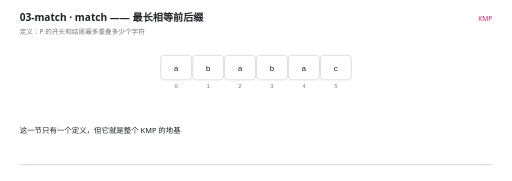
t = 0.00 s
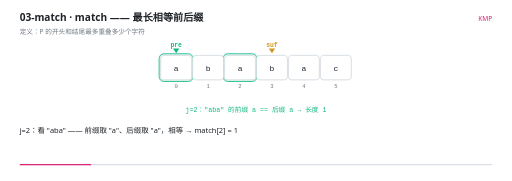
t = 1.67 s
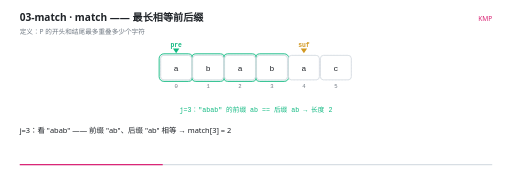
t = 3.33 s
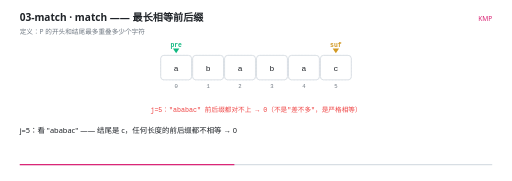
t = 5.00 s
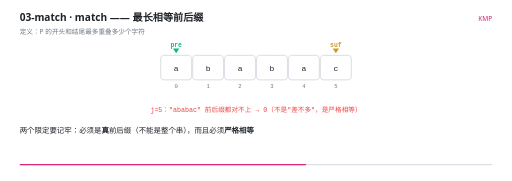
t = 6.67 s
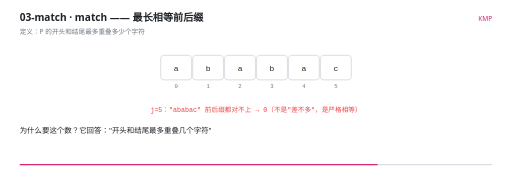
t = 8.33 s

The animated SVG that drew these frames (rendered in a browser with its animation timeline set to each time). Animation: 32 SMIL elements (animate=32); frames cover the first 8.33 s, repeats indefinitely.

<svg xmlns="http://www.w3.org/2000/svg" viewBox="0 0 960 340" width="960" height="340" role="img" aria-label="match —— 最长相等前后缀"><rect width="960" height="340" fill="#FFFFFF"/><g>
    <rect x="36" y="308" width="888" height="2.5" rx="1.25" fill="#D8DEE4"/>
    <rect x="36" y="308" width="0" height="2.5" rx="1.25" fill="#DB2777">
      <animate attributeName="width" values="0;888" dur="11s" repeatCount="indefinite" calcMode="linear"/>
    </rect>
  </g><text x="36" y="40" font-family="'Segoe UI','Microsoft YaHei UI','PingFang SC',system-ui,sans-serif" font-size="19" font-weight="600" fill="#1F2328">03-match · match —— 最长相等前后缀</text><text x="36" y="63" font-family="'Segoe UI','Microsoft YaHei UI','PingFang SC',system-ui,sans-serif" font-size="12.5" fill="#6E7781">定义：P 的开头和结尾最多重叠多少个字符</text><text x="924" y="40" text-anchor="end" font-family="'Segoe UI','Microsoft YaHei UI','PingFang SC',system-ui,sans-serif" font-size="12.5" fill="#DB2777">KMP</text><rect x="301" y="104" width="58" height="46" rx="6" fill="#F6F8FA" stroke="#D8DEE4" stroke-width="1" stroke-dasharray="3 3"/><text x="330" y="166" text-anchor="middle" font-family="ui-monospace,'Cascadia Code','JetBrains Mono',Consolas,monospace" font-size="10.5" fill="#6E7781">0</text><rect x="361" y="104" width="58" height="46" rx="6" fill="#F6F8FA" stroke="#D8DEE4" stroke-width="1" stroke-dasharray="3 3"/><text x="390" y="166" text-anchor="middle" font-family="ui-monospace,'Cascadia Code','JetBrains Mono',Consolas,monospace" font-size="10.5" fill="#6E7781">1</text><rect x="421" y="104" width="58" height="46" rx="6" fill="#F6F8FA" stroke="#D8DEE4" stroke-width="1" stroke-dasharray="3 3"/><text x="450" y="166" text-anchor="middle" font-family="ui-monospace,'Cascadia Code','JetBrains Mono',Consolas,monospace" font-size="10.5" fill="#6E7781">2</text><rect x="481" y="104" width="58" height="46" rx="6" fill="#F6F8FA" stroke="#D8DEE4" stroke-width="1" stroke-dasharray="3 3"/><text x="510" y="166" text-anchor="middle" font-family="ui-monospace,'Cascadia Code','JetBrains Mono',Consolas,monospace" font-size="10.5" fill="#6E7781">3</text><rect x="541" y="104" width="58" height="46" rx="6" fill="#F6F8FA" stroke="#D8DEE4" stroke-width="1" stroke-dasharray="3 3"/><text x="570" y="166" text-anchor="middle" font-family="ui-monospace,'Cascadia Code','JetBrains Mono',Consolas,monospace" font-size="10.5" fill="#6E7781">4</text><rect x="601" y="104" width="58" height="46" rx="6" fill="#F6F8FA" stroke="#D8DEE4" stroke-width="1" stroke-dasharray="3 3"/><text x="630" y="166" text-anchor="middle" font-family="ui-monospace,'Cascadia Code','JetBrains Mono',Consolas,monospace" font-size="10.5" fill="#6E7781">5</text><g opacity="0"><animate attributeName="opacity" values="0;0;1;1;0;0" keyTimes="0.0000;0.0800;0.0909;0.1891;0.2000;1.0000" dur="11s" repeatCount="indefinite" calcMode="linear"/><rect x="298" y="101" width="64" height="52" rx="9" fill="#10B981" fill-opacity="0.10" stroke="#10B981" stroke-width="1.6"/></g><g opacity="0"><animate attributeName="opacity" values="0;0;1;1;0;0" keyTimes="0.0000;0.0800;0.0909;0.1891;0.2000;1.0000" dur="11s" repeatCount="indefinite" calcMode="linear"/><rect x="418" y="101" width="64" height="52" rx="9" fill="#10B981" fill-opacity="0.10" stroke="#10B981" stroke-width="1.6"/></g><g opacity="0"><animate attributeName="opacity" values="0;0;1;1;0;0" keyTimes="0.0000;0.1891;0.2000;0.3164;0.3273;1.0000" dur="11s" repeatCount="indefinite" calcMode="linear"/><rect x="298" y="101" width="64" height="52" rx="9" fill="#10B981" fill-opacity="0.10" stroke="#10B981" stroke-width="1.6"/></g><g opacity="0"><animate attributeName="opacity" values="0;0;1;1;0;0" keyTimes="0.0000;0.1891;0.2000;0.3164;0.3273;1.0000" dur="11s" repeatCount="indefinite" calcMode="linear"/><rect x="358" y="101" width="64" height="52" rx="9" fill="#10B981" fill-opacity="0.10" stroke="#10B981" stroke-width="1.6"/></g><g opacity="0"><animate attributeName="opacity" values="0;0;1;1;0;0" keyTimes="0.0000;0.1891;0.2000;0.3164;0.3273;1.0000" dur="11s" repeatCount="indefinite" calcMode="linear"/><rect x="418" y="101" width="64" height="52" rx="9" fill="#10B981" fill-opacity="0.10" stroke="#10B981" stroke-width="1.6"/></g><g opacity="0"><animate attributeName="opacity" values="0;0;1;1;0;0" keyTimes="0.0000;0.1891;0.2000;0.3164;0.3273;1.0000" dur="11s" repeatCount="indefinite" calcMode="linear"/><rect x="478" y="101" width="64" height="52" rx="9" fill="#10B981" fill-opacity="0.10" stroke="#10B981" stroke-width="1.6"/></g><g opacity="0"><animate attributeName="opacity" values="0;0;1;1;0;0" keyTimes="0.0000;0.3164;0.3273;0.4436;0.4545;1.0000" dur="11s" repeatCount="indefinite" calcMode="linear"/><rect x="358" y="101" width="64" height="52" rx="9" fill="#D29922" fill-opacity="0.10" stroke="#D29922" stroke-width="1.6"/></g><g opacity="0"><animate attributeName="opacity" values="0;0;1;1;0;0" keyTimes="0.0000;0.3164;0.3273;0.4436;0.4545;1.0000" dur="11s" repeatCount="indefinite" calcMode="linear"/><rect x="538" y="101" width="64" height="52" rx="9" fill="#D29922" fill-opacity="0.10" stroke="#D29922" stroke-width="1.6"/></g><g opacity="0"><animate attributeName="opacity" values="1;1" keyTimes="0.0000;1.0000" dur="11s" repeatCount="indefinite" calcMode="linear"/><rect x="301" y="104" width="58" height="46" rx="6" fill="#FFFFFF" stroke="#D0D7DE" stroke-width="1.4"/><text x="330" y="132.5" text-anchor="middle" font-family="ui-monospace,'Cascadia Code','JetBrains Mono',Consolas,monospace" font-size="15" fill="#1F2328">a</text></g><g opacity="0"><animate attributeName="opacity" values="1;1" keyTimes="0.0000;1.0000" dur="11s" repeatCount="indefinite" calcMode="linear"/><rect x="361" y="104" width="58" height="46" rx="6" fill="#FFFFFF" stroke="#D0D7DE" stroke-width="1.4"/><text x="390" y="132.5" text-anchor="middle" font-family="ui-monospace,'Cascadia Code','JetBrains Mono',Consolas,monospace" font-size="15" fill="#1F2328">b</text></g><g opacity="0"><animate attributeName="opacity" values="1;1" keyTimes="0.0000;1.0000" dur="11s" repeatCount="indefinite" calcMode="linear"/><rect x="421" y="104" width="58" height="46" rx="6" fill="#FFFFFF" stroke="#D0D7DE" stroke-width="1.4"/><text x="450" y="132.5" text-anchor="middle" font-family="ui-monospace,'Cascadia Code','JetBrains Mono',Consolas,monospace" font-size="15" fill="#1F2328">a</text></g><g opacity="0"><animate attributeName="opacity" values="1;1" keyTimes="0.0000;1.0000" dur="11s" repeatCount="indefinite" calcMode="linear"/><rect x="481" y="104" width="58" height="46" rx="6" fill="#FFFFFF" stroke="#D0D7DE" stroke-width="1.4"/><text x="510" y="132.5" text-anchor="middle" font-family="ui-monospace,'Cascadia Code','JetBrains Mono',Consolas,monospace" font-size="15" fill="#1F2328">b</text></g><g opacity="0"><animate attributeName="opacity" values="1;1" keyTimes="0.0000;1.0000" dur="11s" repeatCount="indefinite" calcMode="linear"/><rect x="541" y="104" width="58" height="46" rx="6" fill="#FFFFFF" stroke="#D0D7DE" stroke-width="1.4"/><text x="570" y="132.5" text-anchor="middle" font-family="ui-monospace,'Cascadia Code','JetBrains Mono',Consolas,monospace" font-size="15" fill="#1F2328">a</text></g><g opacity="0"><animate attributeName="opacity" values="1;1" keyTimes="0.0000;1.0000" dur="11s" repeatCount="indefinite" calcMode="linear"/><rect x="601" y="104" width="58" height="46" rx="6" fill="#FFFFFF" stroke="#D0D7DE" stroke-width="1.4"/><text x="630" y="132.5" text-anchor="middle" font-family="ui-monospace,'Cascadia Code','JetBrains Mono',Consolas,monospace" font-size="15" fill="#1F2328">c</text></g><g opacity="0"><animate attributeName="opacity" values="0;0;1;1;0;0" keyTimes="0.0000;0.0782;0.0909;0.6418;0.6545;1.0000" dur="11s" repeatCount="indefinite" calcMode="linear"/><path d="M 330 100 l -6 -9 l 12 0 Z" fill="#10B981"/><text x="330" y="88" text-anchor="middle" font-family="ui-monospace,'Cascadia Code','JetBrains Mono',Consolas,monospace" font-size="12" font-weight="600" fill="#10B981">pre</text></g><g opacity="0"><animate attributeName="opacity" values="0;0;1;1;0;0" keyTimes="0.0000;0.0782;0.0909;0.1873;0.2000;1.0000" dur="11s" repeatCount="indefinite" calcMode="linear"/><path d="M 510 100 l -6 -9 l 12 0 Z" fill="#D29922"/><text x="510" y="88" text-anchor="middle" font-family="ui-monospace,'Cascadia Code','JetBrains Mono',Consolas,monospace" font-size="12" font-weight="600" fill="#D29922">suf</text></g><g opacity="0"><animate attributeName="opacity" values="0;0;1;1;0;0" keyTimes="0.0000;0.1873;0.2000;0.3145;0.3273;1.0000" dur="11s" repeatCount="indefinite" calcMode="linear"/><path d="M 570 100 l -6 -9 l 12 0 Z" fill="#D29922"/><text x="570" y="88" text-anchor="middle" font-family="ui-monospace,'Cascadia Code','JetBrains Mono',Consolas,monospace" font-size="12" font-weight="600" fill="#D29922">suf</text></g><g opacity="0"><animate attributeName="opacity" values="0;0;1;1;0;0" keyTimes="0.0000;0.3145;0.3273;0.6418;0.6545;1.0000" dur="11s" repeatCount="indefinite" calcMode="linear"/><path d="M 630 100 l -6 -9 l 12 0 Z" fill="#D29922"/><text x="630" y="88" text-anchor="middle" font-family="ui-monospace,'Cascadia Code','JetBrains Mono',Consolas,monospace" font-size="12" font-weight="600" fill="#D29922">suf</text></g><g opacity="0"><animate attributeName="opacity" values="0;0;1;1;0;0" keyTimes="0.0000;0.0782;0.0909;0.1873;0.2000;1.0000" dur="11s" repeatCount="indefinite" calcMode="linear"/><text x="480" y="210" text-anchor="middle" font-family="ui-monospace,'Cascadia Code','JetBrains Mono',Consolas,monospace" font-size="12.5" font-weight="400" fill="#10B981">j=2：&quot;aba&quot; 的前缀 a == 后缀 a → 长度 1</text></g><g opacity="0"><animate attributeName="opacity" values="0;0;1;1;0;0" keyTimes="0.0000;0.1873;0.2000;0.3145;0.3273;1.0000" dur="11s" repeatCount="indefinite" calcMode="linear"/><text x="480" y="210" text-anchor="middle" font-family="ui-monospace,'Cascadia Code','JetBrains Mono',Consolas,monospace" font-size="12.5" font-weight="400" fill="#10B981">j=3：&quot;abab&quot; 的前缀 ab == 后缀 ab → 长度 2</text></g><g opacity="0"><animate attributeName="opacity" values="0;0;1;1;0;0" keyTimes="0.0000;0.3145;0.3273;0.4418;0.4545;1.0000" dur="11s" repeatCount="indefinite" calcMode="linear"/><text x="480" y="210" text-anchor="middle" font-family="ui-monospace,'Cascadia Code','JetBrains Mono',Consolas,monospace" font-size="12.5" font-weight="400" fill="#D29922">j=4：&quot;ababa&quot; 的前缀 aba == 后缀 aba → 长度 3</text></g><g opacity="0"><animate attributeName="opacity" values="0;0;1;1" keyTimes="0.0000;0.4418;0.4545;1.0000" dur="11s" repeatCount="indefinite" calcMode="linear"/><text x="480" y="210" text-anchor="middle" font-family="ui-monospace,'Cascadia Code','JetBrains Mono',Consolas,monospace" font-size="12.5" font-weight="400" fill="#EF4444">j=5：&quot;ababac&quot; 前后缀都对不上 → 0（不是&quot;差不多&quot;，是严格相等）</text></g><g opacity="0"><animate attributeName="opacity" values="1;1;0;0" keyTimes="0.0000;0.0745;0.0909;1.0000" dur="11s" repeatCount="indefinite" calcMode="linear"/><text x="36" y="250" font-family="'Segoe UI','Microsoft YaHei UI','PingFang SC',system-ui,sans-serif" font-size="14" fill="#1F2328">这一节只有一个定义，但它就是整个 KMP 的地基</text></g><g opacity="0"><animate attributeName="opacity" values="0;0;1;1;0;0" keyTimes="0.0000;0.0745;0.0909;0.1836;0.2000;1.0000" dur="11s" repeatCount="indefinite" calcMode="linear"/><text x="36" y="250" font-family="'Segoe UI','Microsoft YaHei UI','PingFang SC',system-ui,sans-serif" font-size="14" fill="#1F2328">j=2：看 &quot;aba&quot; —— 前缀取 &quot;a&quot;、后缀取 &quot;a&quot;，相等 → match[2] = 1</text></g><g opacity="0"><animate attributeName="opacity" values="0;0;1;1;0;0" keyTimes="0.0000;0.1836;0.2000;0.3109;0.3273;1.0000" dur="11s" repeatCount="indefinite" calcMode="linear"/><text x="36" y="250" font-family="'Segoe UI','Microsoft YaHei UI','PingFang SC',system-ui,sans-serif" font-size="14" fill="#1F2328">j=3：看 &quot;abab&quot; —— 前缀 &quot;ab&quot;、后缀 &quot;ab&quot; 相等 → match[3] = 2</text></g><g opacity="0"><animate attributeName="opacity" values="0;0;1;1;0;0" keyTimes="0.0000;0.3109;0.3273;0.4382;0.4545;1.0000" dur="11s" repeatCount="indefinite" calcMode="linear"/><text x="36" y="250" font-family="'Segoe UI','Microsoft YaHei UI','PingFang SC',system-ui,sans-serif" font-size="14" fill="#1F2328">j=4：看 &quot;ababa&quot; —— 前缀 &quot;aba&quot;、后缀 &quot;aba&quot; 相等 → match[4] = 3</text></g><g opacity="0"><animate attributeName="opacity" values="0;0;1;1;0;0" keyTimes="0.0000;0.4382;0.4545;0.5655;0.5818;1.0000" dur="11s" repeatCount="indefinite" calcMode="linear"/><text x="36" y="250" font-family="'Segoe UI','Microsoft YaHei UI','PingFang SC',system-ui,sans-serif" font-size="14" fill="#1F2328">j=5：看 &quot;ababac&quot; —— 结尾是 c，任何长度的前后缀都不相等 → 0</text></g><g opacity="0"><animate attributeName="opacity" values="0;0;1;1;0;0" keyTimes="0.0000;0.5655;0.5818;0.6927;0.7091;1.0000" dur="11s" repeatCount="indefinite" calcMode="linear"/><text x="36" y="250" font-family="'Segoe UI','Microsoft YaHei UI','PingFang SC',system-ui,sans-serif" font-size="14" fill="#1F2328">两个限定要记牢：必须是<tspan font-weight="700">真</tspan>前后缀（不能是整个串），而且必须<tspan font-weight="700">严格相等</tspan></text></g><g opacity="0"><animate attributeName="opacity" values="0;0;1;1;0;0" keyTimes="0.0000;0.6927;0.7091;0.8018;0.8182;1.0000" dur="11s" repeatCount="indefinite" calcMode="linear"/><text x="36" y="250" font-family="'Segoe UI','Microsoft YaHei UI','PingFang SC',system-ui,sans-serif" font-size="14" fill="#1F2328">为什么要这个数？它回答：&quot;开头和结尾最多重叠几个字符&quot;</text></g><g opacity="0"><animate attributeName="opacity" values="0;0;1;1;0;0" keyTimes="0.0000;0.8018;0.8182;0.8745;0.8909;1.0000" dur="11s" repeatCount="indefinite" calcMode="linear"/><text x="36" y="250" font-family="'Segoe UI','Microsoft YaHei UI','PingFang SC',system-ui,sans-serif" font-size="14" fill="#1F2328">失配时，这段重叠的内容已经确认匹配过了，<tspan font-weight="700">没必要重比</tspan></text></g><g opacity="0"><animate attributeName="opacity" values="0;0;1;1" keyTimes="0.0000;0.8745;0.8909;1.0000" dur="11s" repeatCount="indefinite" calcMode="linear"/><text x="36" y="250" font-family="'Segoe UI','Microsoft YaHei UI','PingFang SC',system-ui,sans-serif" font-size="14" fill="#1F2328">所以模式串能直接从 match[j-1] 那个位置接着比 —— 这就是&quot;滑&quot;的依据</text></g></svg>
